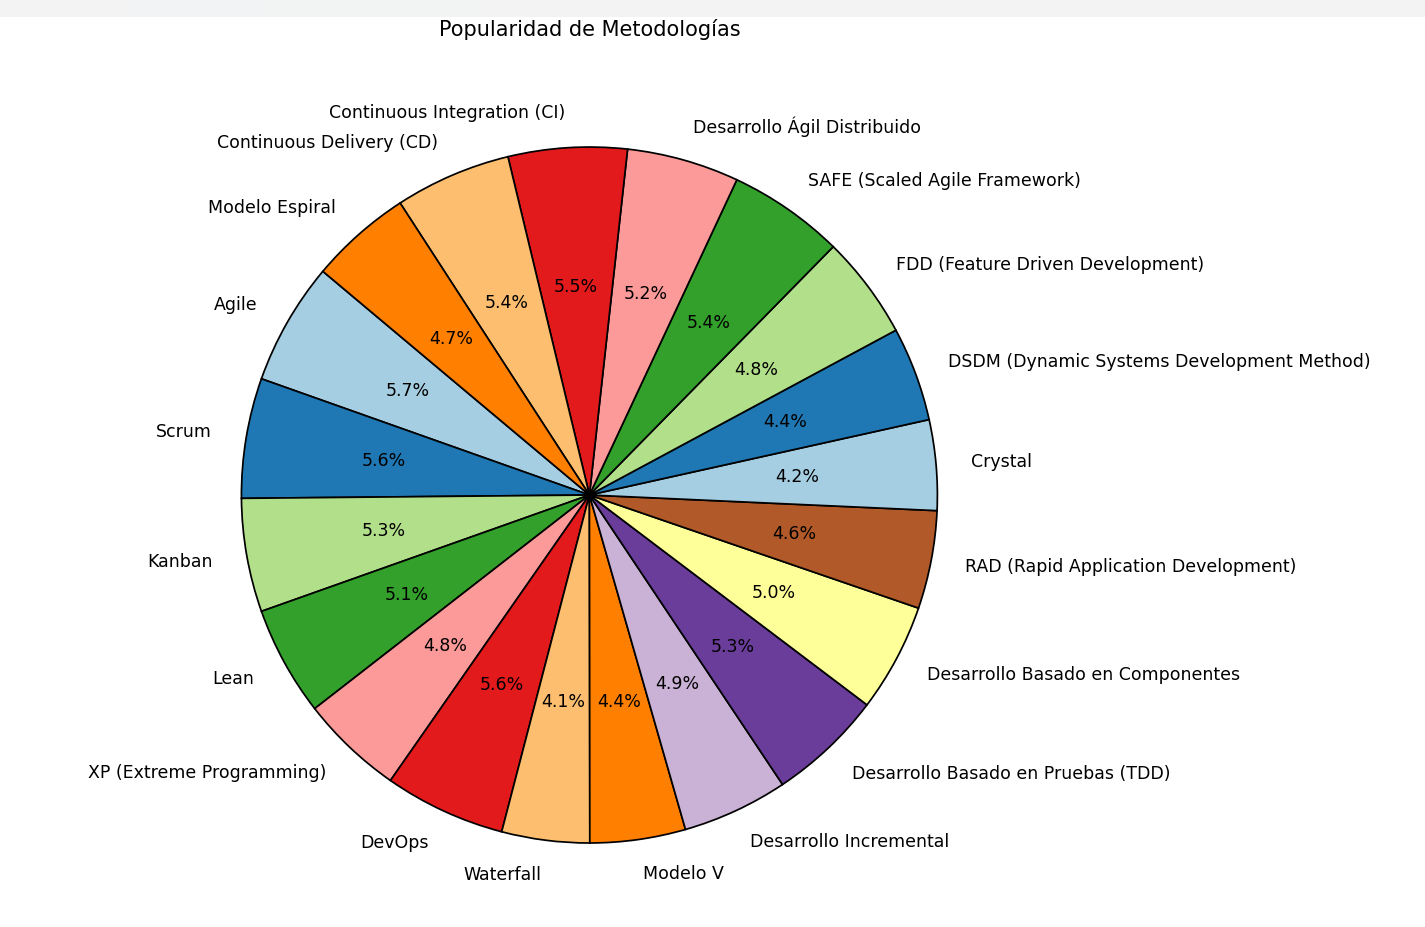

The table this chart was drawn from, first rows:
ID; Metodologí; Año de Tendenci; Popularidad (%)
1; Agile; 2023; 95
2; Scrum; 2023; 93
3; Kanban; 2022; 88
4; Lean; 2021; 85
5; XP (Extreme Programming); 2023; 80
6; DevOps; 2023; 94
7; Waterfall; 2020; 68
8; Modelo V; 2021; 74
9; Desarrollo Incremental; 2023; 82
10; Desarrollo Basado en Pruebas (TDD); 2022; 89
11; Desarrollo Basado en Componentes; 2022; 84
12; RAD (Rapid Application Development); 2021; 76
13; Crystal; 2021; 70
14; DSDM (Dynamic Systems Development Method…; 2020; 73
15; FDD (Feature Driven Development); 2023; 80
16; SAFE (Scaled Agile Framework); 2023; 90
17; Desarrollo Ágil Distribuid; 2023; 87
18; Continuous Integration (CI); 2023; 92
19; Continuous Delivery (CD); 2022; 90
20; Modelo Espiral; 2021; 79
